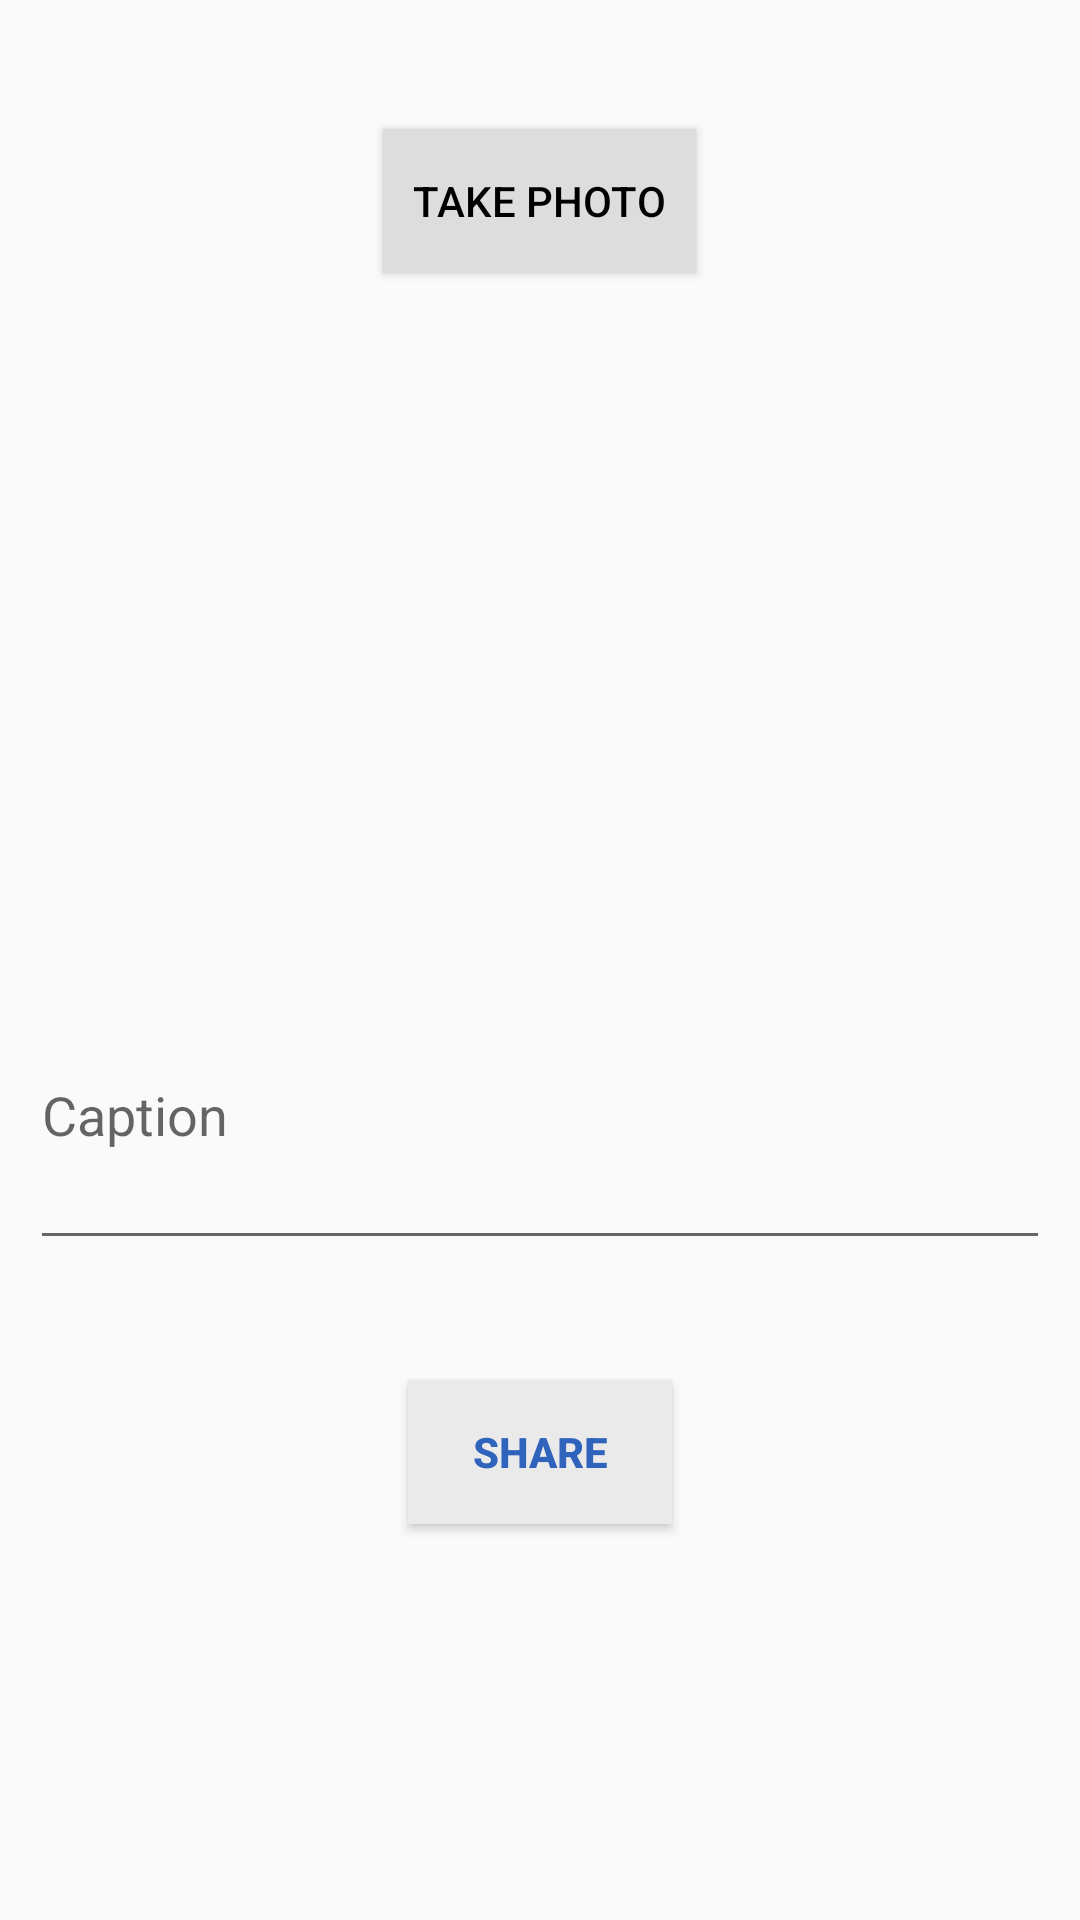

Here is an Android app screen rendered from its layout file. Give the layout XML and the strings, colors and styles it references.
<!-- AndroidManifest.xml: application theme AppTheme -->
<!-- res/layout/fragment_compose.xml -->
<?xml version="1.0" encoding="utf-8"?>
<RelativeLayout
    xmlns:android="http://schemas.android.com/apk/res/android"
    xmlns:tools="http://schemas.android.com/tools"
    android:layout_width="match_parent"
    android:layout_height="match_parent"
    tools:context=".Fragments.ComposeFragment">

    
    <ImageView
        android:id="@+id/ivPostImage"
        android:layout_width="match_parent"
        android:layout_height="200dp"
        android:layout_marginTop="110dp"
        tools:srcCompat="@tools:sample/avatars" />

    <EditText
        android:id="@+id/etDescription"
        android:layout_width="match_parent"
        android:layout_height="100dp"
        android:layout_below="@+id/ivPostImage"
        android:layout_alignParentStart="true"
        android:layout_margin="10dp"
        android:layout_marginStart="2dp"
        android:layout_marginTop="2dp"
        android:layout_marginEnd="2dp"
        android:layout_marginBottom="2dp"
        android:ems="10"
        android:hint="Caption"
        android:inputType="textPersonName" />

    <Button
        android:id="@+id/btnCaptureImage"
        android:layout_width="wrap_content"
        android:layout_height="wrap_content"
        android:layout_alignParentTop="true"
        android:layout_centerHorizontal="true"
        android:layout_marginTop="43dp"
        android:background="#DDDDDD"
        android:padding="10dp"
        android:text="Take Photo"
        android:textColor="#000000" />

    <Button
        android:id="@+id/btnSubmit"
        android:layout_width="wrap_content"
        android:layout_height="wrap_content"
        android:layout_below="@+id/etDescription"
        android:layout_centerHorizontal="true"
        android:layout_marginTop="30dp"
        android:background="#EAEAEA"
        android:text="Share"
        android:textColor="#2F63BC"
        android:textStyle="bold" />

</RelativeLayout>
<!-- resources referenced by this layout -->
<resources>
  <style name="AppTheme" parent="Theme.AppCompat.Light.DarkActionBar">
          
          <item name="colorPrimary">#000000</item>
          <item name="colorPrimaryDark">#272727</item>
          <item name="colorAccent">#FFFFFF</item>
      </style>
</resources>
